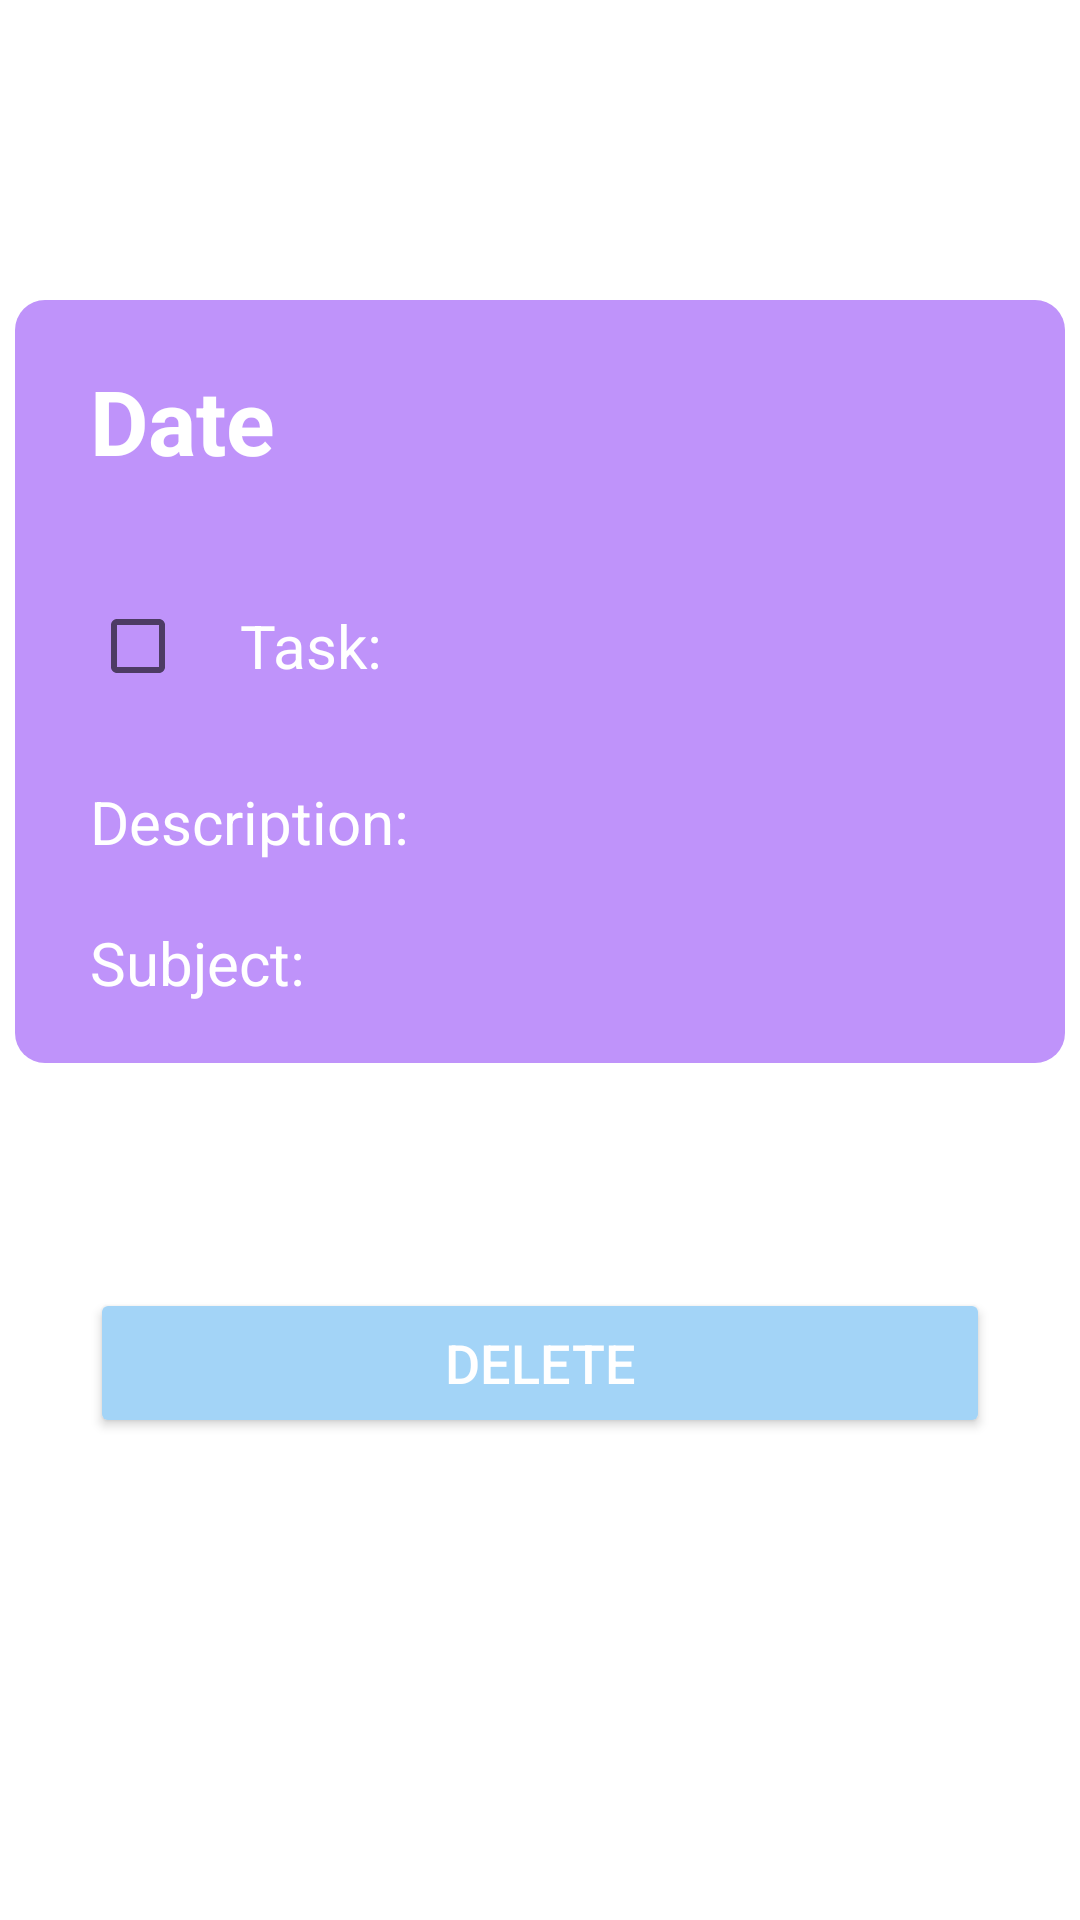

Here is an Android app screen rendered from its layout file. Give the layout XML and the strings, colors and styles it references.
<!-- AndroidManifest.xml: application theme Theme.Agenda -->
<!-- res/layout/fragment_view_job.xml -->
<?xml version="1.0" encoding="utf-8"?>
<androidx.constraintlayout.widget.ConstraintLayout
    xmlns:android="http://schemas.android.com/apk/res/android"
    xmlns:app="http://schemas.android.com/apk/res-auto"
    xmlns:tools="http://schemas.android.com/tools"
    android:layout_width="match_parent"
    android:layout_height="match_parent"
    tools:context=".ViewJobFragment">


    <Button
        android:id="@+id/btnDelete_ViewJob"
        android:layout_width="300dp"
        android:layout_height="50dp"
        android:layout_marginTop="75dp"
        android:backgroundTint="#A3D4F7"
        android:text="Delete"
        android:textColor="#FFFFFF"
        android:textSize="18sp"
        app:layout_constraintEnd_toEndOf="parent"
        app:layout_constraintStart_toStartOf="parent"
        app:layout_constraintTop_toBottomOf="@+id/constraintLayout" />

    <androidx.constraintlayout.widget.ConstraintLayout
        android:id="@+id/constraintLayout"
        android:layout_width="350dp"
        android:layout_height="wrap_content"
        android:layout_marginTop="100dp"
        android:background="@drawable/roundcorner"
        app:layout_constraintEnd_toEndOf="parent"
        app:layout_constraintStart_toStartOf="parent"
        app:layout_constraintTop_toTopOf="parent">

        <TextView
            android:id="@+id/txtViewDate_ViewJob"
            android:layout_width="wrap_content"
            android:layout_height="wrap_content"
            android:layout_marginTop="20dp"
            android:gravity="center_horizontal"
            android:text="Date"
            android:textColor="@color/white"
            android:textSize="30sp"
            android:textStyle="bold"
            app:layout_constraintStart_toStartOf="@+id/checkBoxCompleted_ViewJob"
            app:layout_constraintTop_toTopOf="parent" />

        <TextView
            android:id="@+id/txtViewTask_ViewJob"
            android:layout_width="250dp"
            android:layout_height="50dp"
            android:layout_marginTop="30dp"
            android:gravity="center_vertical"
            android:text="Task: "
            android:textColor="@color/white"
            android:textSize="20sp"
            app:layout_constraintStart_toEndOf="@+id/checkBoxCompleted_ViewJob"
            app:layout_constraintTop_toBottomOf="@+id/txtViewDate_ViewJob" />

        <TextView
            android:id="@+id/txtViewDescription_ViewJob"
            android:layout_width="300dp"
            android:layout_height="wrap_content"
            android:layout_marginTop="20dp"
            android:text="Description: "
            android:textColor="@color/white"
            android:textSize="20sp"
            app:layout_constraintEnd_toEndOf="parent"
            app:layout_constraintStart_toStartOf="parent"
            app:layout_constraintTop_toBottomOf="@+id/txtViewTask_ViewJob" />

        <TextView
            android:id="@+id/txtViewSubject_ViewJob"
            android:layout_width="300dp"
            android:layout_height="wrap_content"
            android:layout_marginTop="20dp"
            android:layout_marginBottom="20dp"
            android:text="Subject: "
            android:textColor="@color/white"
            android:textSize="20sp"
            app:layout_constraintBottom_toBottomOf="parent"
            app:layout_constraintEnd_toEndOf="parent"
            app:layout_constraintStart_toStartOf="parent"
            app:layout_constraintTop_toBottomOf="@+id/txtViewDescription_ViewJob" />

        <CheckBox
            android:id="@+id/checkBoxCompleted_ViewJob"
            android:layout_width="50dp"
            android:layout_height="50dp"
            android:layout_marginTop="30dp"
            android:gravity="center_vertical"
            app:layout_constraintStart_toStartOf="@+id/txtViewDescription_ViewJob"
            app:layout_constraintTop_toBottomOf="@+id/txtViewDate_ViewJob" />

    </androidx.constraintlayout.widget.ConstraintLayout>

</androidx.constraintlayout.widget.ConstraintLayout>
<!-- resources referenced by this layout -->
<resources>
  <color name="white">#FFFFFFFF</color>
  <!-- drawable roundcorner (drawable) -->
  <?xml version="1.0" encoding="utf-8"?>
  <shape xmlns:android="http://schemas.android.com/apk/res/android">
      <solid android:color="#BF93FA" />
      <corners android:radius="10dp" />
  </shape>
  <style name="Theme.Agenda" parent="Theme.MaterialComponents.Light.NoActionBar">
          
          <item name="colorPrimary">@color/purple_500</item>
          <item name="colorPrimaryVariant">@color/purple_700</item>
          <item name="colorOnPrimary">@color/white</item>
          
          <item name="colorSecondary">@color/teal_200</item>
          <item name="colorSecondaryVariant">@color/teal_700</item>
          <item name="colorOnSecondary">@color/black</item>
          
          <item name="android:statusBarColor" tools:targetApi="l">?attr/colorPrimaryVariant</item>
          
      </style>
  <color name="purple_500">#FF6200EE</color>
  <color name="purple_700">#FF3700B3</color>
  <color name="teal_200">#FF03DAC5</color>
  <color name="teal_700">#FF018786</color>
  <color name="black">#FF000000</color>
</resources>
